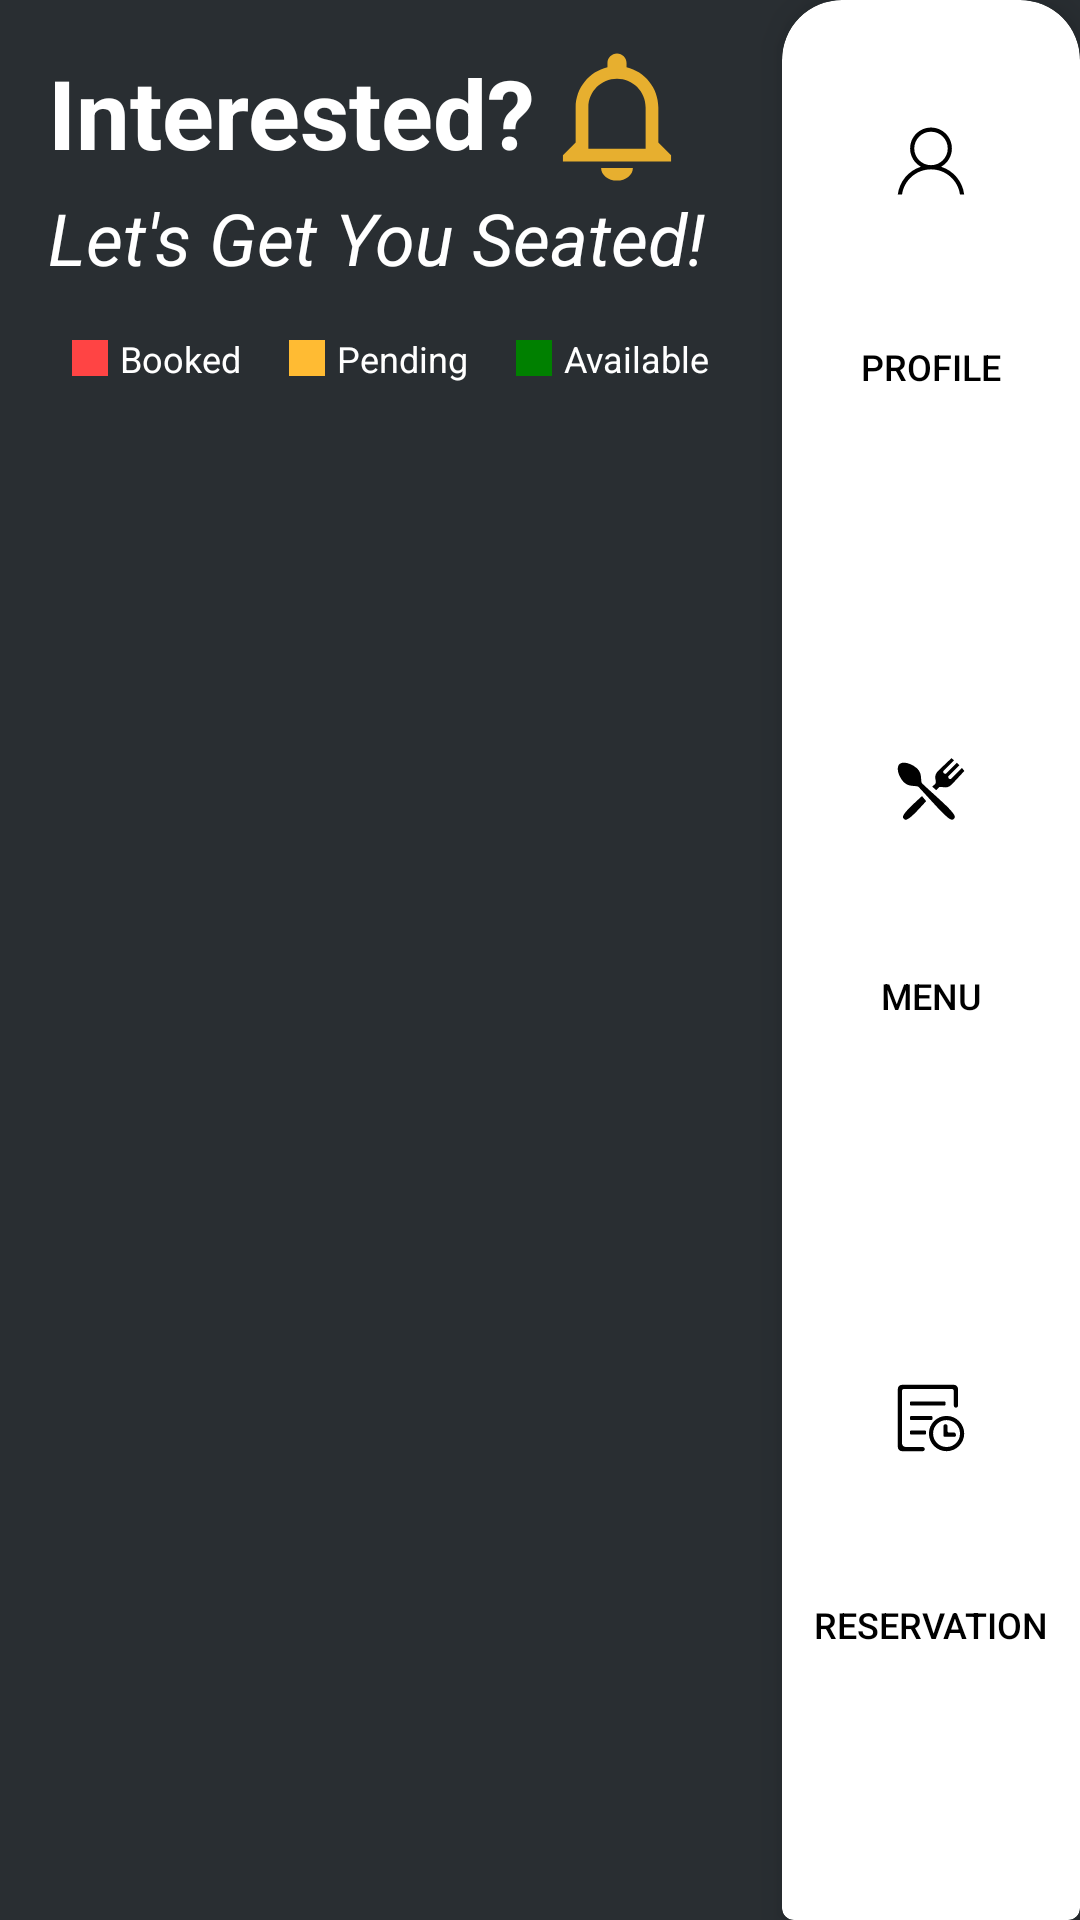

Produce the Android XML layout that renders to this screen, including the resource entries it uses.
<!-- AndroidManifest.xml: application theme Theme.HungrynEat -->
<!-- res/layout/s_reservation_layout_land.xml -->
<?xml version="1.0" encoding="utf-8"?>
<LinearLayout xmlns:android="http://schemas.android.com/apk/res/android"
    android:layout_width="match_parent"
    android:layout_height="match_parent"
    xmlns:app="http://schemas.android.com/apk/res-auto"
    android:orientation="horizontal"
    android:background="#292E32">

    
    <LinearLayout
        android:layout_width="0dp"
        android:layout_height="match_parent"
        android:layout_weight="1"
        android:orientation="vertical"
        android:padding="16dp">

        
        <RelativeLayout
            android:layout_width="match_parent"
            android:layout_height="wrap_content"
            android:layout_marginBottom="16dp">

            <ImageView
                android:id="@+id/notification_logo"
                android:layout_width="46dp"
                android:layout_height="46dp"
                android:layout_alignParentEnd="true"
                android:layout_marginEnd="16dp"
                android:contentDescription="Notification logo"
                android:src="@drawable/ic_notification" />

            
            <LinearLayout
                android:layout_width="wrap_content"
                android:layout_height="wrap_content"
                android:orientation="vertical"
                android:layout_centerVertical="true">

                <TextView
                    android:layout_width="wrap_content"
                    android:layout_height="wrap_content"
                    android:text="Interested?"
                    android:textSize="32sp"
                    android:textStyle="bold"
                    android:textColor="#FFFFFF"/>

                <TextView
                    android:layout_width="wrap_content"
                    android:layout_height="wrap_content"
                    android:text="Let's Get You Seated!"
                    android:textSize="24sp"
                    android:textColor="#FFFFFF"
                    android:textStyle="italic"
                    android:layout_marginTop="4dp"/>

            </LinearLayout>

        </RelativeLayout>

        
        <LinearLayout
            android:layout_width="match_parent"
            android:layout_height="wrap_content"
            android:orientation="horizontal"
            android:gravity="center"
            android:layout_marginBottom="24dp">

            <LinearLayout
                android:layout_width="wrap_content"
                android:layout_height="wrap_content"
                android:orientation="horizontal"
                android:gravity="center_vertical"
                android:layout_marginEnd="16dp">

                <View
                    android:layout_width="12dp"
                    android:layout_height="12dp"
                    android:background="#FF4444"
                    android:layout_marginEnd="4dp"
                    android:radius="6dp"/>

                <TextView
                    android:layout_width="wrap_content"
                    android:layout_height="wrap_content"
                    android:text="Booked"
                    android:textSize="12sp"
                    android:textColor="#FFFFFF"/>
            </LinearLayout>

            <LinearLayout
                android:layout_width="wrap_content"
                android:layout_height="wrap_content"
                android:orientation="horizontal"
                android:gravity="center_vertical"
                android:layout_marginEnd="16dp">

                <View
                    android:layout_width="12dp"
                    android:layout_height="12dp"
                    android:background="#FFBB33"
                    android:layout_marginEnd="4dp"
                    android:radius="6dp"/>

                <TextView
                    android:layout_width="wrap_content"
                    android:layout_height="wrap_content"
                    android:text="Pending"
                    android:textSize="12sp"
                    android:textColor="#FFFFFF"/>
            </LinearLayout>

            <LinearLayout
                android:layout_width="wrap_content"
                android:layout_height="wrap_content"
                android:orientation="horizontal"
                android:gravity="center_vertical">

                <View
                    android:layout_width="12dp"
                    android:layout_height="12dp"
                    android:background="#008000"
                    android:layout_marginEnd="4dp"
                    android:radius="6dp"/>

                <TextView
                    android:layout_width="wrap_content"
                    android:layout_height="wrap_content"
                    android:text="Available"
                    android:textSize="12sp"
                    android:textColor="#FFFFFF"/>
            </LinearLayout>

        </LinearLayout>

        
        <GridView
            android:id="@+id/tableGrid"
            android:layout_width="match_parent"
            android:layout_height="0dp"
            android:layout_weight="1"
            android:numColumns="2"
            android:verticalSpacing="16dp"
            android:horizontalSpacing="16dp"
            android:stretchMode="columnWidth"
            android:gravity="center"/>

    </LinearLayout>

    
    <com.google.android.material.card.MaterialCardView
        android:layout_width="wrap_content"
        android:layout_height="match_parent"
        app:cardElevation="8dp"
        app:cardBackgroundColor="@android:color/white"
        app:shapeAppearanceOverlay="@style/BottomNavCardShape">

        <LinearLayout
            android:layout_width="wrap_content"
            android:layout_height="match_parent"
            android:orientation="vertical"
            android:weightSum="3">

            <Button
                android:id="@+id/profile_btn"
                android:layout_width="match_parent"
                android:layout_height="0dp"
                android:layout_weight="1"
                android:text="Profile"
                android:textSize="12sp"
                android:textColor="#000000"
                android:background="@android:color/transparent"
                android:gravity="center"
                android:drawableTop="@drawable/ic_profile"
                android:drawablePadding="0dp"
                android:paddingTop="36dp"
                android:paddingBottom="36dp"/>

            <Button
                android:id="@+id/menu_btn"
                android:layout_width="match_parent"
                android:layout_height="0dp"
                android:layout_weight="1"
                android:text="Menu"
                android:textSize="12sp"
                android:textColor="#000000"
                android:background="@android:color/transparent"
                android:gravity="center"
                android:drawableTop="@drawable/ic_menu"
                android:drawablePadding="0dp"
                android:paddingTop="36dp"
                android:paddingBottom="36dp"/>

            <Button
                android:id="@+id/reservation_btn"
                android:layout_width="match_parent"
                android:layout_height="0dp"
                android:layout_weight="1"
                android:text="Reservation"
                android:textSize="12sp"
                android:textColor="#000000"
                android:background="@android:color/transparent"
                android:gravity="center"
                android:drawableTop="@drawable/ic_reservation"
                android:drawablePadding="0dp"
                android:paddingTop="36dp"
                android:paddingBottom="36dp"/>

        </LinearLayout>

    </com.google.android.material.card.MaterialCardView>

</LinearLayout>
<!-- resources referenced by this layout -->
<resources>
  <!-- drawable ic_notification (drawable) -->
  <vector xmlns:android="http://schemas.android.com/apk/res/android"
      android:width="256dp"
      android:height="256dp"
      android:viewportWidth="256"
      android:viewportHeight="256">
    <path
        android:pathData="M98.5,222.4h59c0,13 -13.3,23.6 -29.5,23.6C111.8,246 98.5,235.4 98.5,222.4zM228.3,198.8v11.8H27.7v-11.8l23.6,-23.6v-64.9c0,-36.2 25.1,-66.6 59,-74.6v-8c0,-9.8 7.9,-17.7 17.7,-17.7c9.8,0 17.7,7.9 17.7,17.7v8c33.9,8 59,38.4 59,74.6v64.9L228.3,198.8zM181.1,110.3c0,-29.4 -23.7,-53.1 -53.1,-53.1s-53.1,23.7 -53.1,53.1V187h106.2V110.3z"
        android:fillColor="#E7AF2F"/>
  </vector>
  <!-- drawable ic_profile (drawable) -->
  <vector xmlns:android="http://schemas.android.com/apk/res/android"
      android:width="24dp"
      android:height="24dp"
      android:viewportWidth="256"
      android:viewportHeight="256">
    <path
        android:pathData="M164,148.4c22.8,-12.7 38.3,-37 38.3,-65c0,-41 -33.3,-74.3 -74.3,-74.3c-41.1,0 -74.3,33.3 -74.3,74.3c0,28 15.5,52.3 38.3,65c-43.5,13.8 -76.2,52 -82,98.5h15c7.2,-50.4 50.6,-89.2 103,-89.2s95.8,38.8 103,89.2h15C240.2,200.4 207.5,162.2 164,148.4zM68.5,83.4c0,-32.8 26.6,-59.5 59.5,-59.5s59.5,26.6 59.5,59.5c0,32.8 -26.6,59.5 -59.5,59.5S68.5,116.2 68.5,83.4z"
        android:fillColor="#000000"/>
  </vector>
  <!-- drawable ic_reservation (drawable) -->
  <vector xmlns:android="http://schemas.android.com/apk/res/android"
      android:width="24dp"
      android:height="24dp"
      android:viewportWidth="256"
      android:viewportHeight="256">
    <path
        android:pathData="M183.3,246c-34.6,0 -62.7,-28.1 -62.7,-62.7c0,-34.6 28.1,-62.7 62.7,-62.7s62.7,28.1 62.7,62.7C246,217.9 217.9,246 183.3,246zM183.3,135.4c-26.2,0 -47.5,21 -47.9,47.1c-0.4,27 21.7,49.1 48.7,48.7c26.1,-0.4 47.1,-21.7 47.1,-47.9C231.3,156.8 209.8,135.4 183.3,135.4zM212.8,194.4h-36.9c-2,0 -3.7,-1.7 -3.7,-3.7v-33.2c0,-4.1 3.3,-7.4 7.4,-7.4s7.4,3.3 7.4,7.4v17.7c0,2.4 2,4.4 4.4,4.4h17.7c4.1,0 7.4,3.3 7.4,7.4v3.7C216.5,192.7 214.9,194.4 212.8,194.4zM209.1,32.1c0,-4.1 -3.3,-7.4 -7.4,-7.4H32.1c-4.1,0 -7.4,3.3 -7.4,7.4v185.1c0,7.7 6.3,14 14,14h59.7c4.1,0 7.4,3.3 7.4,7.4s-3.3,7.4 -7.4,7.4H24.8c-8.1,0 -14.8,-6.6 -14.8,-14.8V24.8C10,16.6 16.6,10 24.8,10h184.4c8.1,0 14.8,6.6 14.8,14.8v59c0,4.1 -3.3,7.4 -7.4,7.4s-7.4,-3.3 -7.4,-7.4V32.1zM58.9,172.3h46c3.2,0 5.7,1.7 5.7,3.7v7.4c0,2 -2.6,3.7 -5.7,3.7h-46c-3.2,0 -5.7,-1.7 -5.7,-3.7v-7.4C53.2,173.9 55.8,172.3 58.9,172.3zM53.2,80.1v-6.6c0,-2.5 2.1,-4.5 4.8,-4.5h116.9c2.6,0 4.8,2 4.8,4.5v6.6c0,2 -1.8,3.7 -4,3.7H57.2C55,83.8 53.2,82.1 53.2,80.1zM53.2,131.7v-6.6c0,-2.5 2.7,-4.5 6,-4.5H128c2.7,0 5,1.7 5,3.7v7.4c0,2 -2.2,3.7 -5,3.7H58.2C55.4,135.4 53.2,133.7 53.2,131.7z"
        android:fillColor="#000000"/>
  </vector>
  <style name="BottomNavCardShape" parent="">
          <item name="cornerFamily">rounded</item>
          <item name="cornerSizeTopLeft">20dp</item>
          <item name="cornerSizeTopRight">20dp</item>
      </style>
  <style name="Theme.HungrynEat" parent="Theme.MaterialComponents.Light.NoActionBar" />
</resources>
